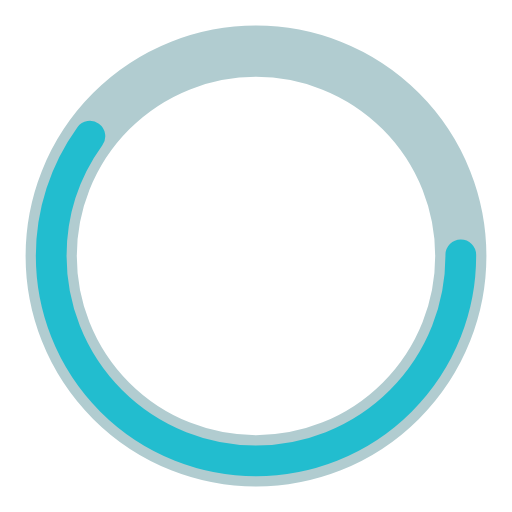
t = 0.00 s
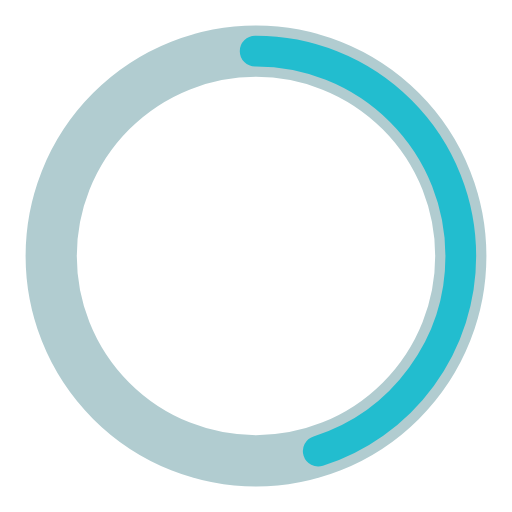
t = 0.25 s
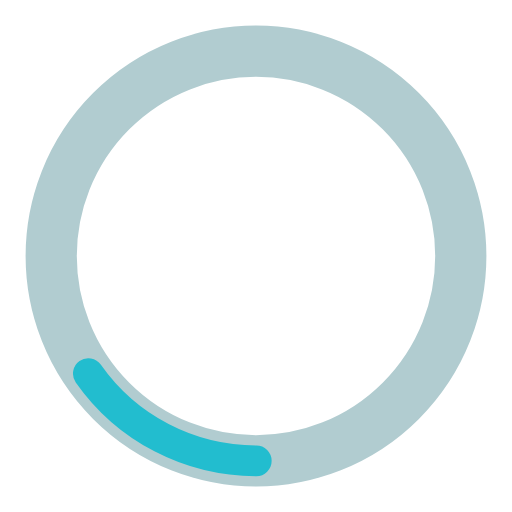
t = 0.75 s
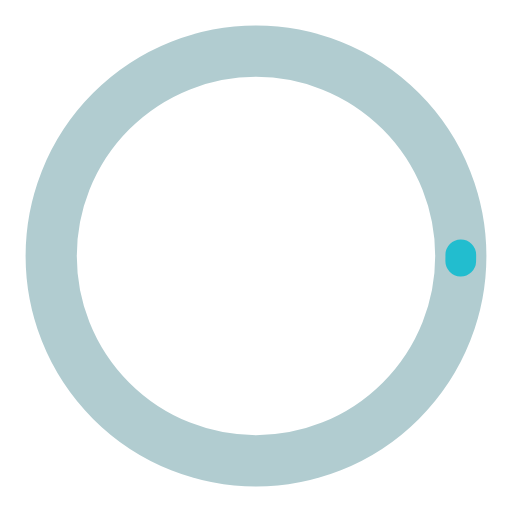
t = 1.00 s
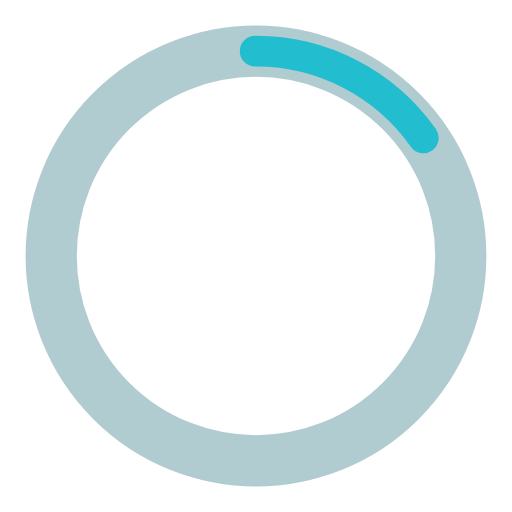
t = 1.25 s
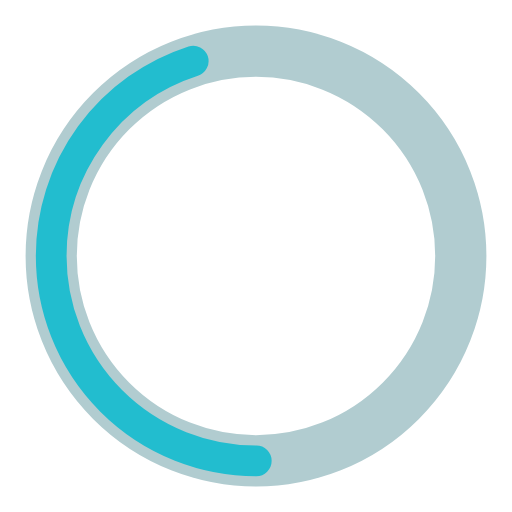
t = 1.75 s

The animated SVG that drew these frames (rendered in a browser with its animation timeline set to each time). Animation: 2 SMIL elements (animate=2); one cycle of 2.00 s, repeats indefinitely.

<?xml version="1.0" encoding="utf-8"?><svg width='58px' height='58px' xmlns="http://www.w3.org/2000/svg" viewBox="0 0 100 100" preserveAspectRatio="xMidYMid" class="uil-ring-alt"><rect x="0" y="0" width="100" height="100" fill="none" class="bk"></rect><circle cx="50" cy="50" r="40" stroke="#b1ccd0" fill="none" stroke-width="10" stroke-linecap="round"></circle><circle cx="50" cy="50" r="40" stroke="#22bdcf" fill="none" stroke-width="6" stroke-linecap="round"><animate attributeName="stroke-dashoffset" dur="2s" repeatCount="indefinite" from="0" to="502"></animate><animate attributeName="stroke-dasharray" dur="2s" repeatCount="indefinite" values="150.6 100.4;1 250;150.6 100.4"></animate></circle></svg>